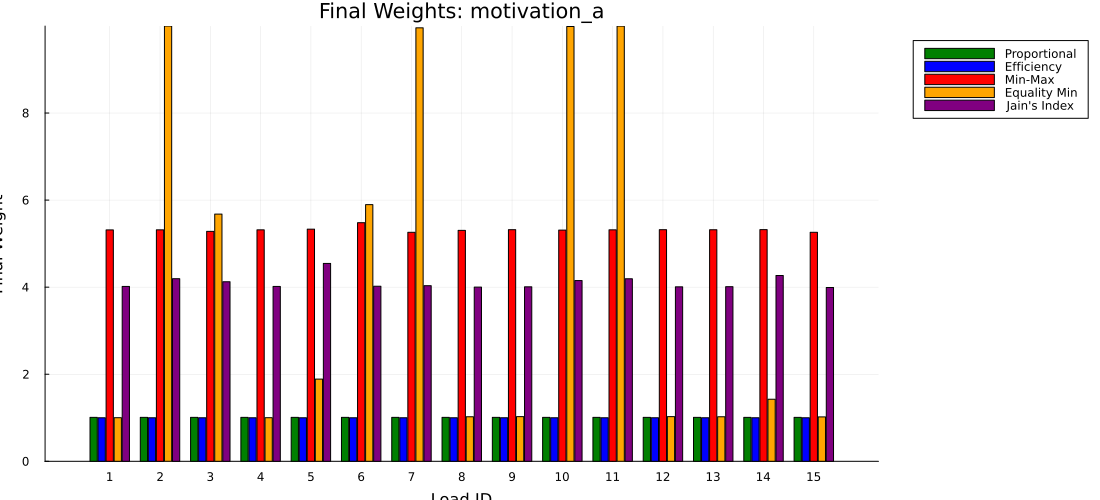

Data behind this chart, as committed beside it:
load_id, proportional, efficiency, min_max, equality_min, jain
1, 1.01, 1, 5.315, 1.002, 4.017
2, 1.01, 1, 5.317, 9.998, 4.194
3, 1.01, 1, 5.282, 5.679, 4.125
4, 1.01, 1, 5.317, 1.002, 4.017
5, 1.01, 1, 5.333, 1.889, 4.546
6, 1.01, 1, 5.481, 5.896, 4.021
7, 1.01, 1.001, 5.26, 9.958, 4.034
8, 1.01, 1, 5.305, 1.024, 4.001
9, 1.01, 1, 5.321, 1.026, 4.008
10, 1.01, 1, 5.311, 9.987, 4.152
11, 1.01, 1, 5.317, 9.997, 4.192
12, 1.01, 1.001, 5.32, 1.026, 4.008
13, 1.01, 1.001, 5.319, 1.024, 4.011
14, 1.01, 1, 5.322, 1.425, 4.268
15, 1.01, 1, 5.26, 1.02, 3.993
